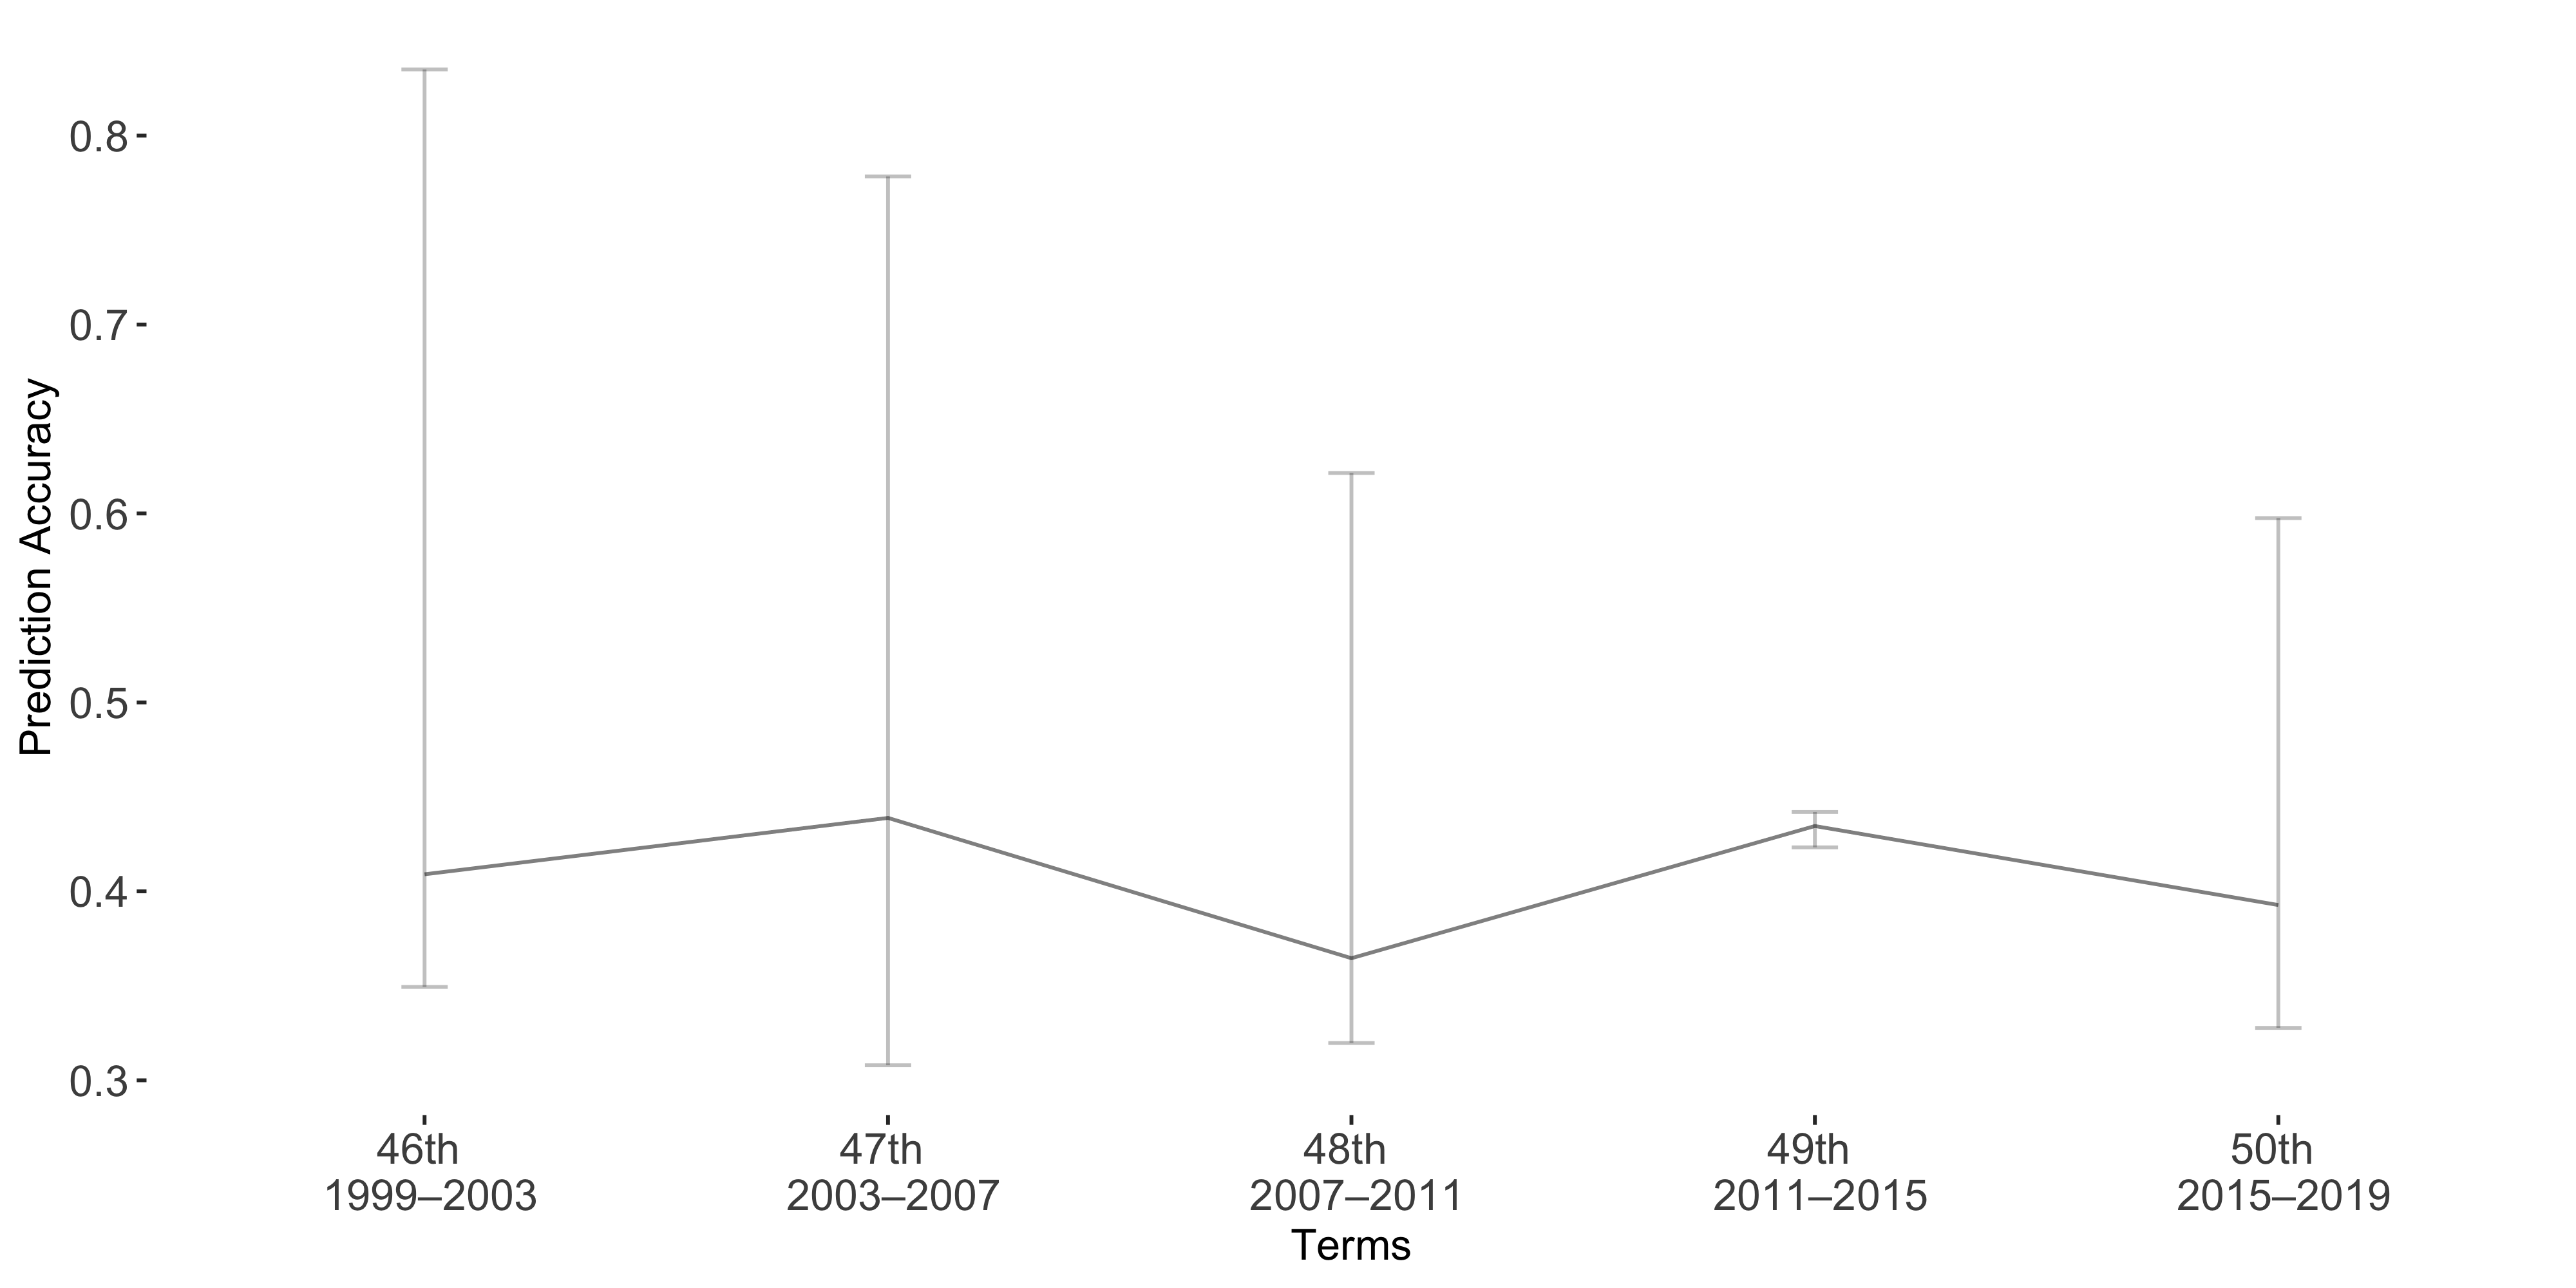

Source data for this figure (header and first rows):
Term, Accuracy, lb, ub
Term1, 0.409, -0.426, 0.05964
Term2, 0.4389, -0.3395, 0.1309
Term3, 0.3646, -0.2568, 0.04488
Term4, 0.4346, -0.007383, 0.01131
Term5, 0.3928, -0.2048, 0.06504
